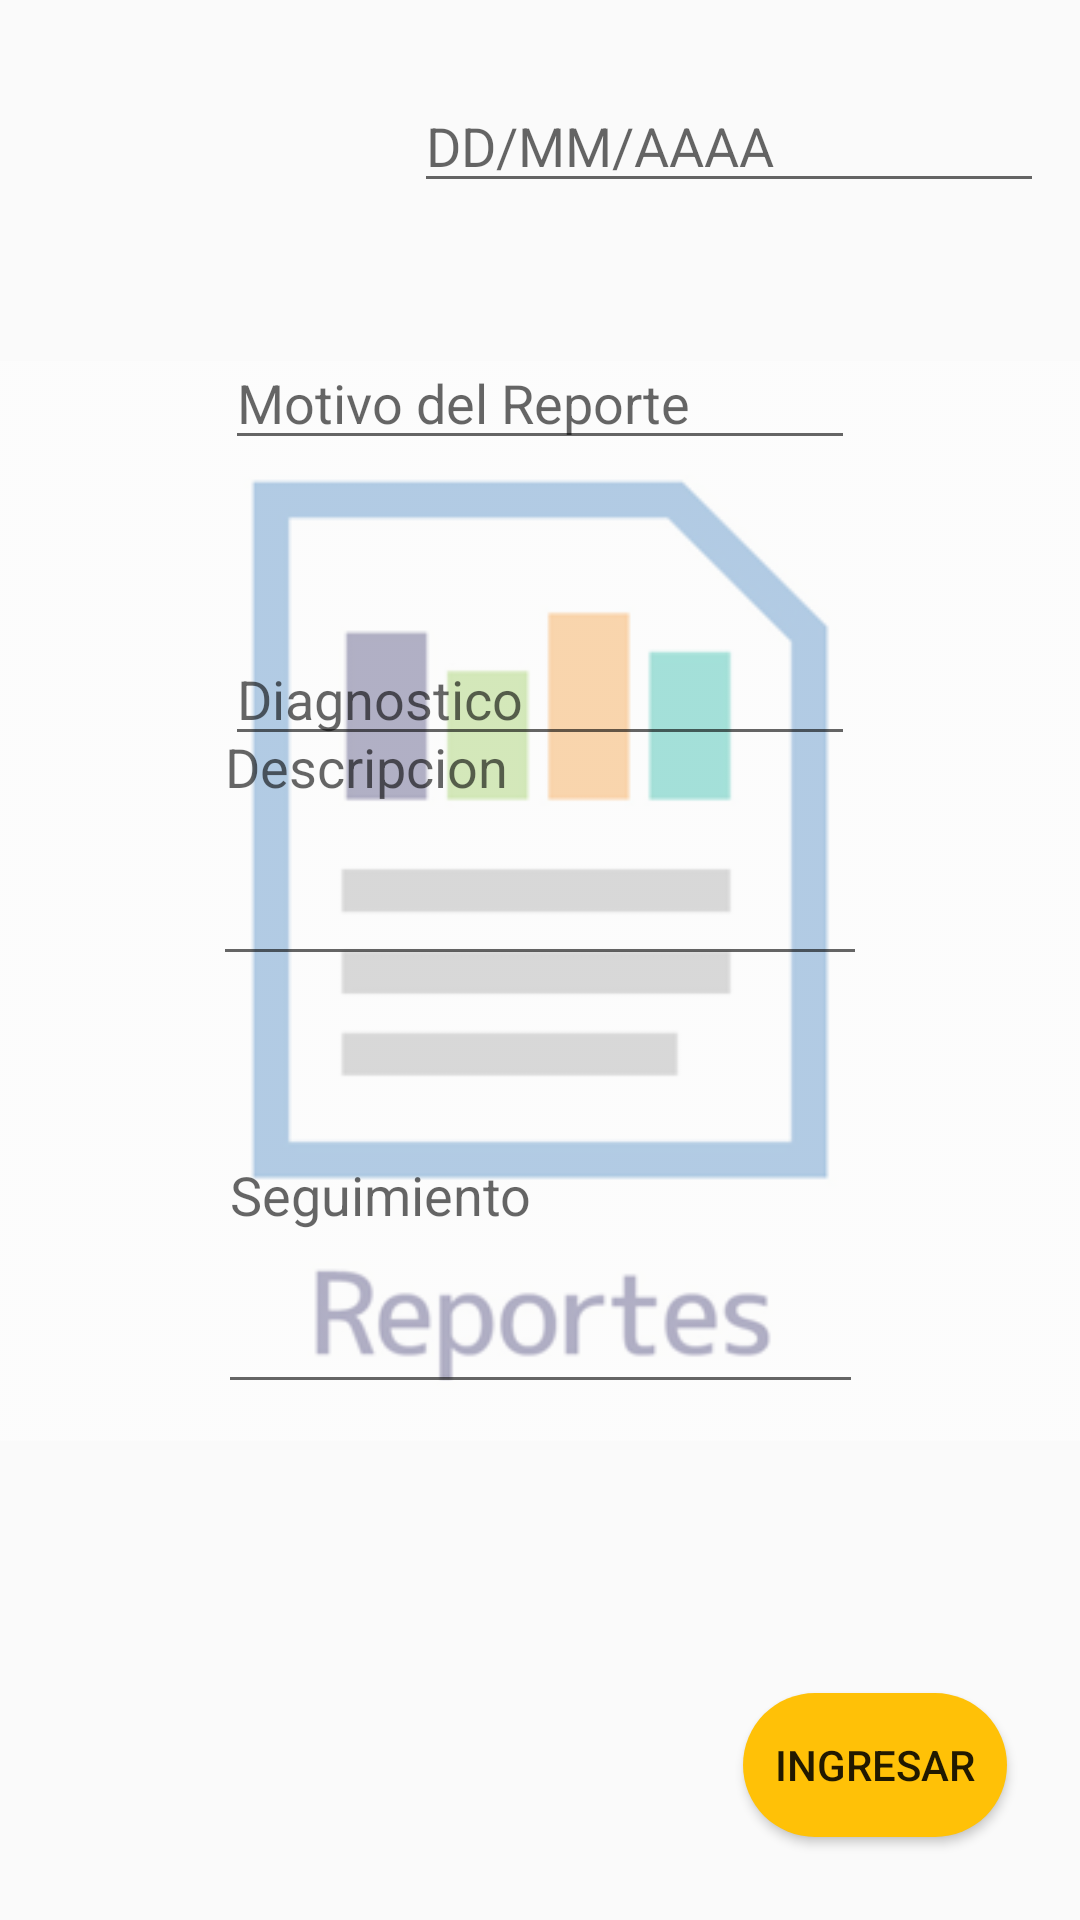

Produce the Android XML layout that renders to this screen, including the resource entries it uses.
<!-- AndroidManifest.xml: application theme AppTheme -->
<!-- res/layout/activity__reportes.xml -->
<?xml version="1.0" encoding="utf-8"?>
<androidx.constraintlayout.widget.ConstraintLayout xmlns:android="http://schemas.android.com/apk/res/android"
    xmlns:app="http://schemas.android.com/apk/res-auto"
    xmlns:tools="http://schemas.android.com/tools"
    android:layout_width="match_parent"
    android:layout_height="match_parent"
    tools:context=".Activity_Reportes">

    <ImageView
        android:id="@+id/imageView4"
        android:layout_width="wrap_content"
        android:layout_height="wrap_content"
        app:layout_constraintBottom_toBottomOf="parent"
        app:layout_constraintEnd_toEndOf="parent"
        app:layout_constraintHorizontal_bias="0.0"
        app:layout_constraintStart_toStartOf="parent"
        app:layout_constraintTop_toTopOf="parent"
        app:layout_constraintVertical_bias="0.415"
        app:srcCompat="@drawable/imaaa" />

    <EditText
        android:id="@+id/etFecha"
        android:layout_width="wrap_content"
        android:layout_height="wrap_content"
        android:ems="10"
        android:hint="DD/MM/AAAA"
        android:inputType="textPersonName"
        app:layout_constraintBottom_toBottomOf="parent"
        app:layout_constraintEnd_toEndOf="parent"
        app:layout_constraintHorizontal_bias="0.919"
        app:layout_constraintStart_toStartOf="parent"
        app:layout_constraintTop_toTopOf="parent"
        app:layout_constraintVertical_bias="0.044" />

    <EditText
        android:id="@+id/etMotivo"
        android:layout_width="wrap_content"
        android:layout_height="wrap_content"
        android:layout_marginTop="112dp"
        android:ems="10"
        android:hint="Motivo del Reporte"
        android:inputType="textPersonName"
        app:layout_constraintBottom_toTopOf="@+id/editText2"
        app:layout_constraintEnd_toEndOf="parent"
        app:layout_constraintStart_toStartOf="parent"
        app:layout_constraintTop_toTopOf="parent"
        app:layout_constraintVertical_bias="0.815" />

    <EditText
        android:id="@+id/etDiag"
        android:layout_width="wrap_content"
        android:layout_height="wrap_content"
        android:layout_marginBottom="388dp"
        android:ems="10"
        android:hint="Diagnostico"
        android:inputType="textPersonName"
        app:layout_constraintBottom_toBottomOf="parent"
        app:layout_constraintEnd_toEndOf="parent"
        app:layout_constraintStart_toStartOf="parent" />

    <EditText
        android:id="@+id/etDescrip"
        android:layout_width="218dp"
        android:layout_height="92dp"
        android:ems="10"
        android:gravity="start|top"
        android:hint="Descripcion"
        android:inputType="textMultiLine"
        app:layout_constraintBottom_toBottomOf="parent"
        app:layout_constraintEnd_toEndOf="parent"
        app:layout_constraintStart_toStartOf="parent"
        app:layout_constraintTop_toTopOf="parent"
        app:layout_constraintVertical_bias="0.426" />

    <EditText
        android:id="@+id/etSegui"
        android:layout_width="215dp"
        android:layout_height="92dp"
        android:layout_marginTop="376dp"
        android:ems="10"
        android:gravity="start|top"
        android:hint="Seguimiento"
        android:inputType="textMultiLine"
        app:layout_constraintEnd_toEndOf="parent"
        app:layout_constraintStart_toStartOf="parent"
        app:layout_constraintTop_toTopOf="parent" />

    <Button
        android:id="@+id/button4"
        android:layout_width="wrap_content"
        android:layout_height="wrap_content"
        android:background="@drawable/boton_redondo"
        android:onClick="insertaReporte"
        android:text="Ingresar"
        app:layout_constraintBottom_toBottomOf="parent"
        app:layout_constraintEnd_toEndOf="parent"
        app:layout_constraintHorizontal_bias="0.91"
        app:layout_constraintStart_toStartOf="parent"
        app:layout_constraintTop_toTopOf="parent"
        app:layout_constraintVertical_bias="0.953" />

</androidx.constraintlayout.widget.ConstraintLayout>
<!-- resources referenced by this layout -->
<resources>
  <!-- drawable boton_redondo (drawable) -->
  <?xml version="1.0" encoding="utf-8"?>
  <shape xmlns:android="http://schemas.android.com/apk/res/android">
  <size android:width="20dp"></size>
  <corners android:radius="50dp"></corners>
  <solid android:color="#FFC107"></solid>
  
  
  </shape>
  <!-- drawable imaaa: png bitmap (drawable, 14195 bytes) -->
  <style name="AppTheme" parent="Theme.AppCompat.Light.DarkActionBar">
          
          <item name="colorPrimary">@color/colorPrimary</item>
          <item name="colorPrimaryDark">@color/colorPrimaryDark</item>
          <item name="colorAccent">@color/colorAccent</item>
      </style>
  <!-- not gathered from this repository: default colours our renderer supplied (Android Studio template values) -->
  <color name="colorPrimary">#FF6200EE</color>
  <color name="colorPrimaryDark">#FF3700B3</color>
  <color name="colorAccent">#FF03DAC5</color>
</resources>
